Photos from the image-classification dataset "dataset" in the GitHub repository alevinas/minecraftImagesRNA. Its 6 classes are: araña, cerdo, creeper, gato, vaca, zombie.

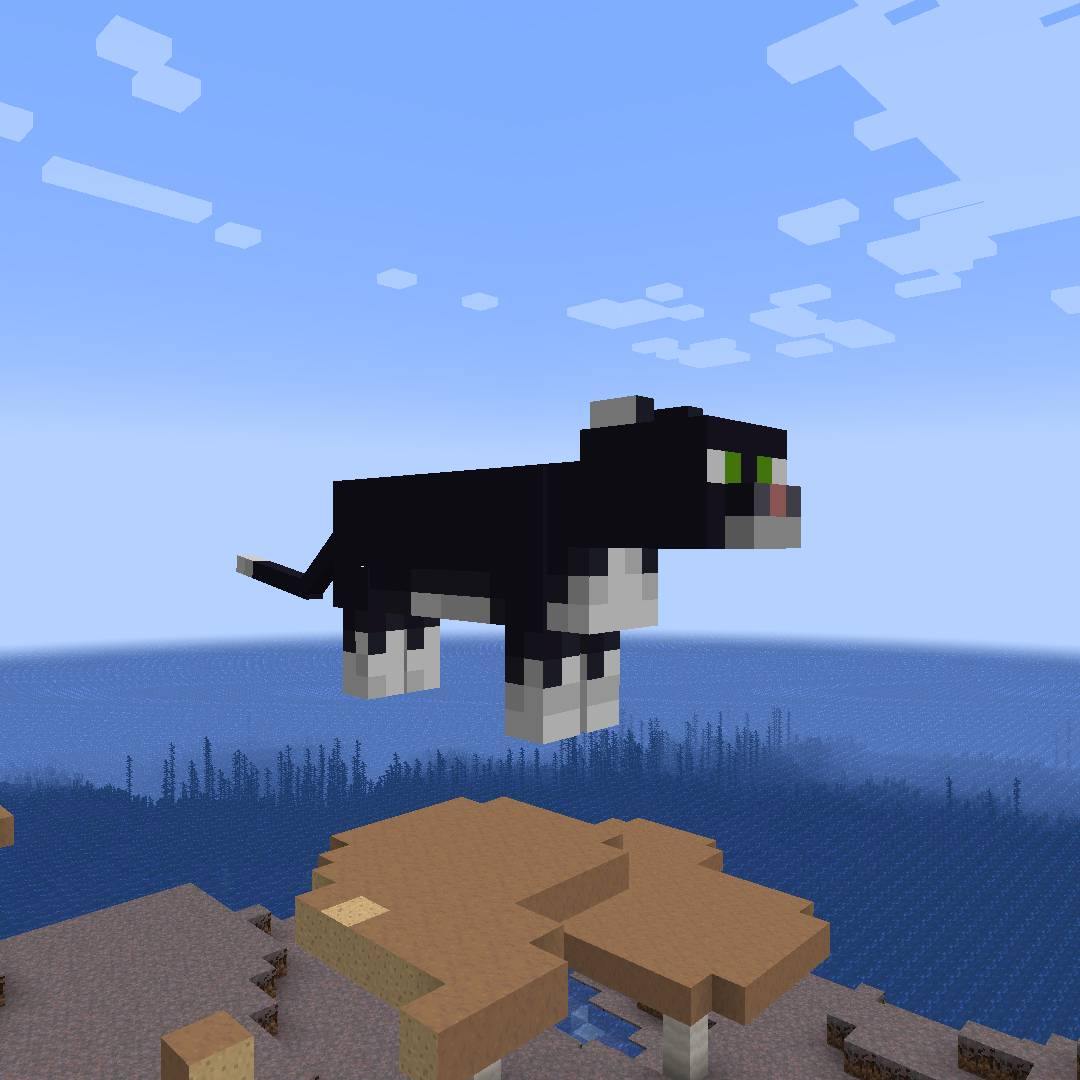
Label: gato

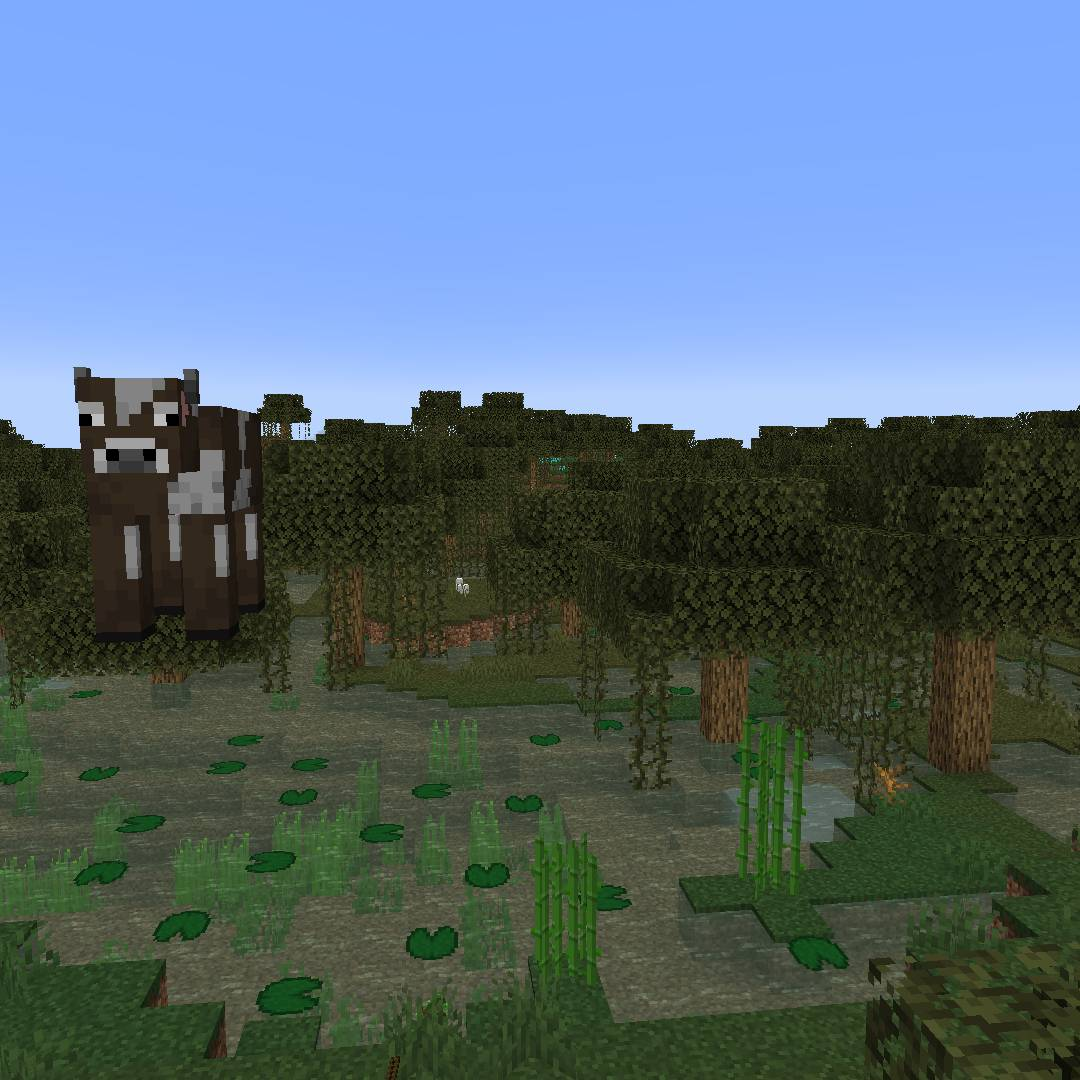
Label: vaca

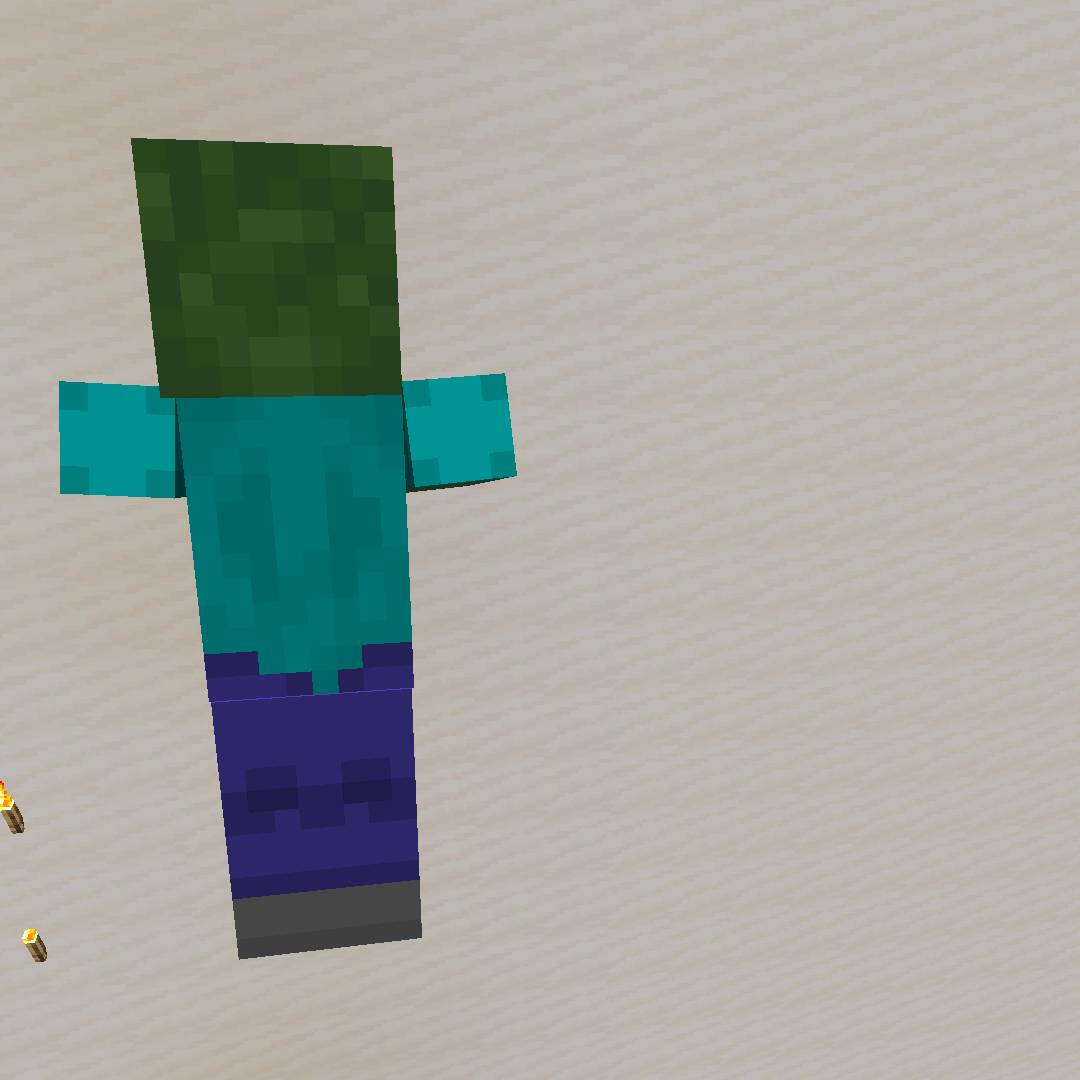
Label: zombie

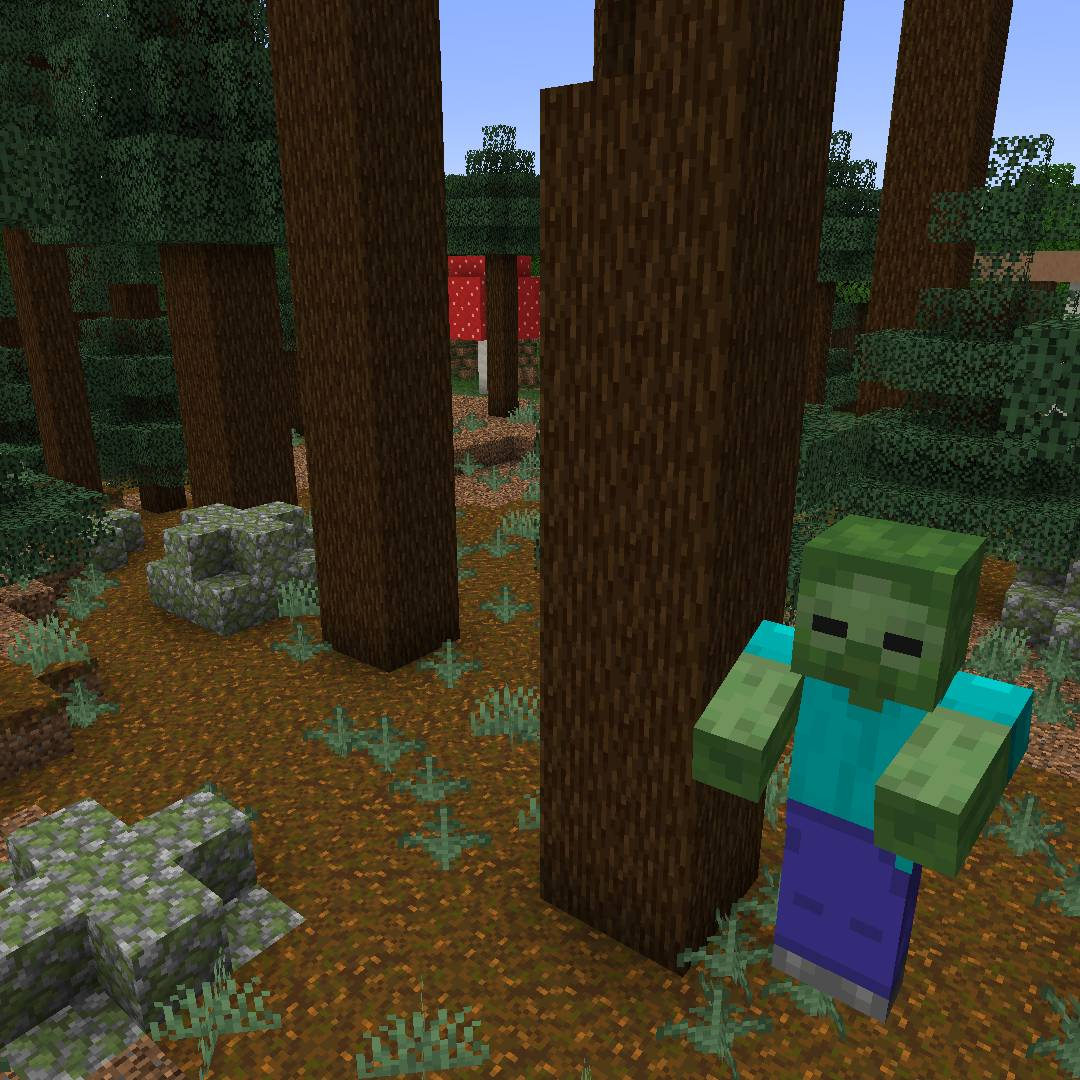
Label: zombie

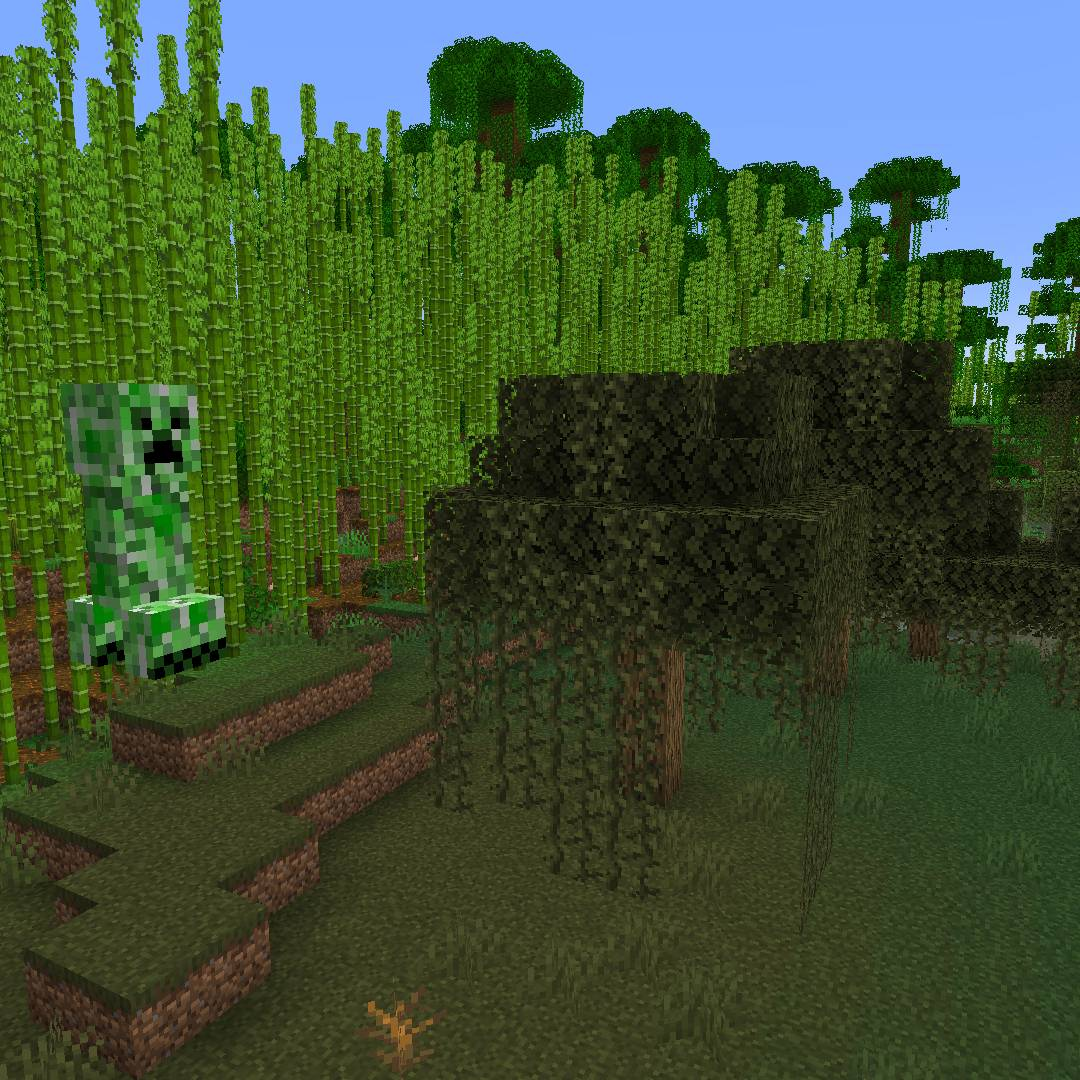
Label: creeper

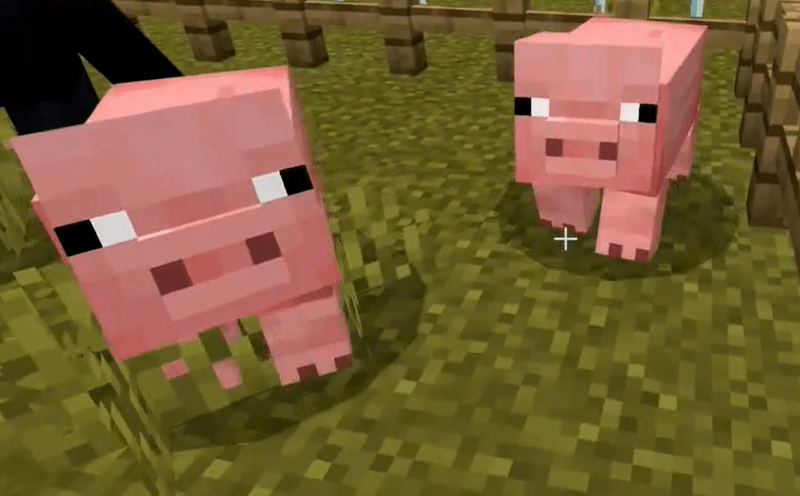
Label: cerdo
